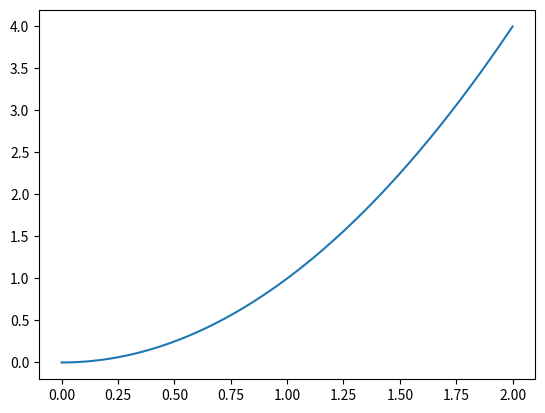

The script that saved this image:
import numpy as np
import matplotlib.pyplot as plt

print("hello world")

test = np.sin(3*np.pi/2)
print(test)

x = np.linspace(0, 2, 100)

plt.plot(x, x*x, label='linear')  # Plot some data on the axes.

plt.show()